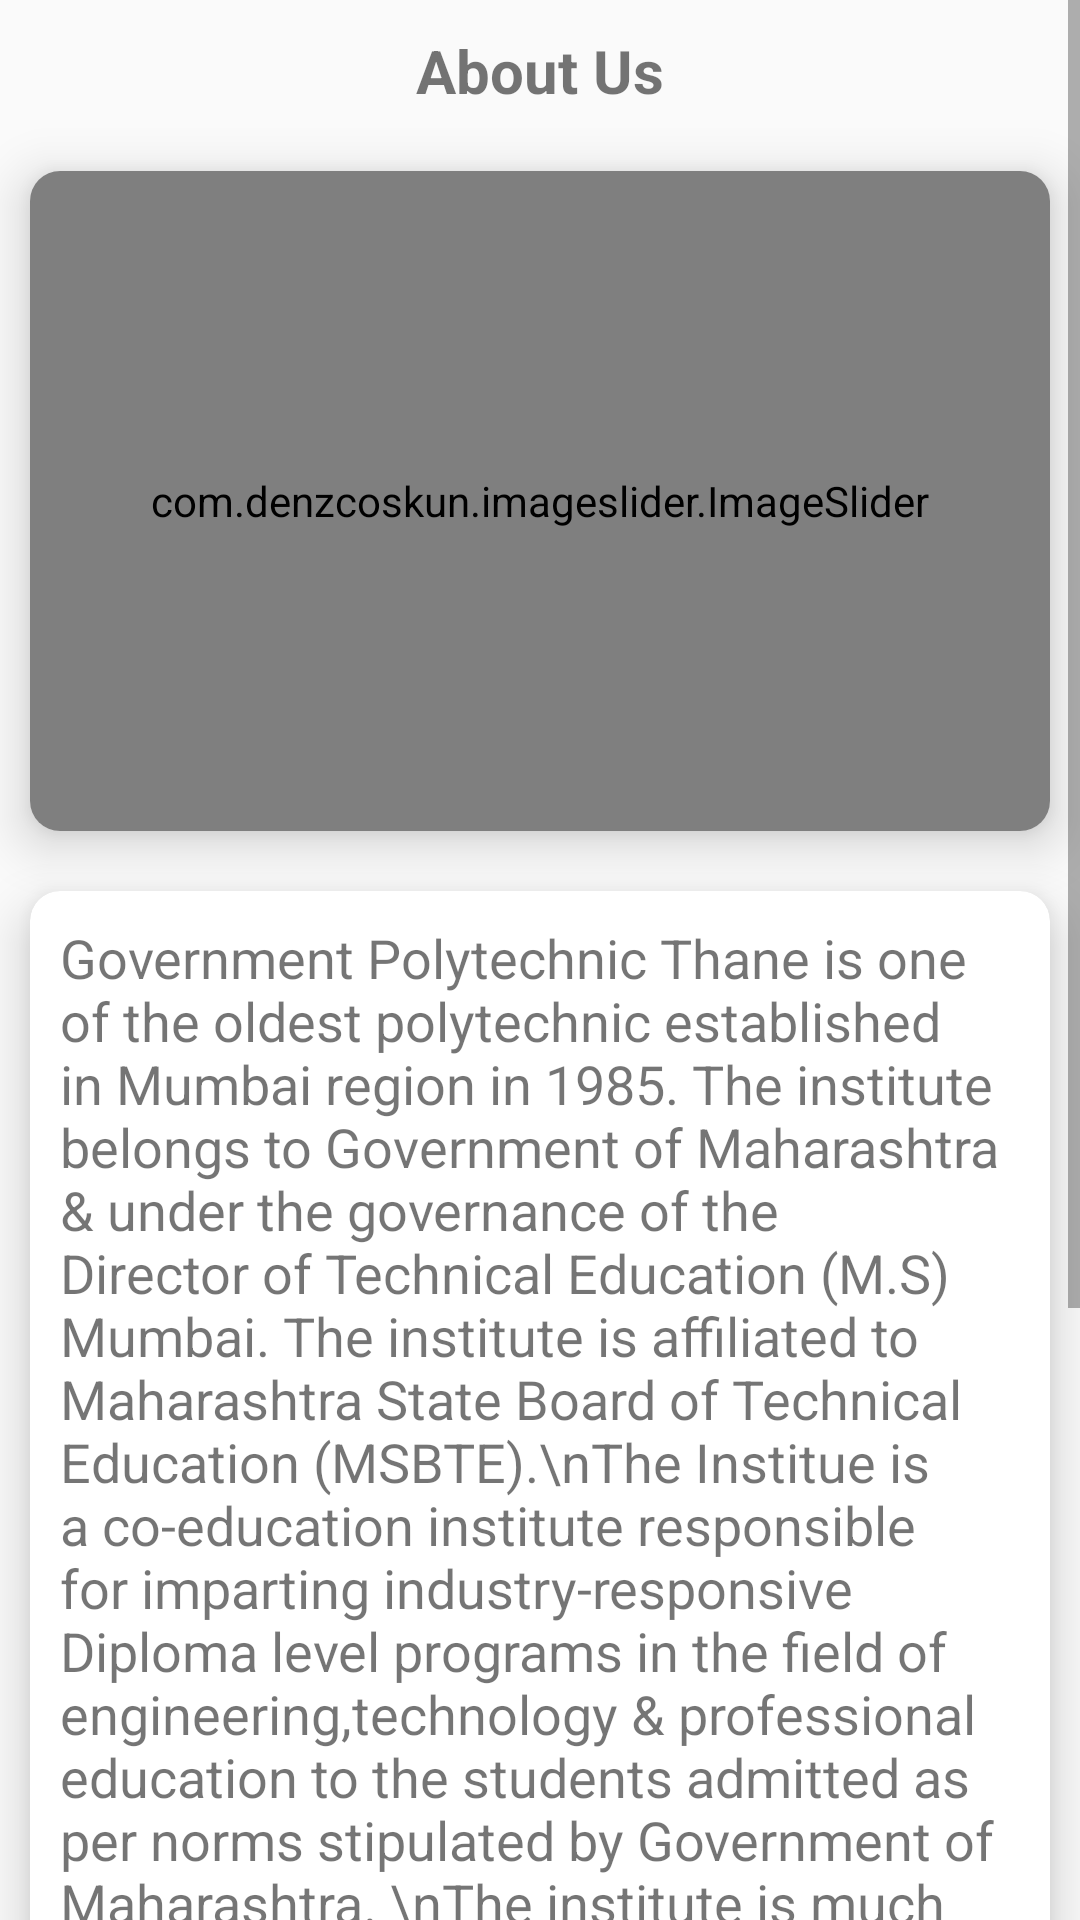

Layout XML and referenced resources for this Android screen:
<!-- AndroidManifest.xml: application theme Theme.AppCompat.Light -->
<!-- res/layout/student_about.xml -->
<?xml version="1.0" encoding="utf-8"?>
<ScrollView xmlns:android="http://schemas.android.com/apk/res/android"
    xmlns:app="http://schemas.android.com/apk/res-auto"
    xmlns:tools="http://schemas.android.com/tools"
    android:layout_width="match_parent"
    android:layout_height="match_parent"
    android:orientation="vertical"
    tools:context=".Student.Drawer.About">

    <LinearLayout
        android:layout_width="match_parent"
        android:layout_height="match_parent"
        android:orientation="vertical">

        <TextView
            android:layout_margin="10dp"
            android:layout_width="match_parent"
            android:layout_height="match_parent"
            android:text="About Us"
            android:textSize="20sp"
            android:textStyle="bold"
            style=""
            android:gravity="center_horizontal"/>

        <androidx.cardview.widget.CardView
            android:layout_margin="10dp"
            android:layout_width="match_parent"
            android:layout_height="wrap_content"
            android:elevation="5dp"
            app:cardBackgroundColor="@color/white"
            app:cardCornerRadius="10dp"
            app:cardElevation="10dp">

                <com.denzcoskun.imageslider.ImageSlider
                    android:id="@+id/imgslider"
                    android:layout_width="match_parent"
                    app:iss_auto_cycle="true"
                    app:iss_delay="0"
                    app:iss_period="1000"
                    app:iss_corner_radius="5"
                    android:layout_height="220dp"/>

        </androidx.cardview.widget.CardView>



        <androidx.cardview.widget.CardView
            android:layout_margin="10dp"
            android:layout_width="match_parent"
            android:layout_height="wrap_content"
            android:elevation="5dp"
            app:cardBackgroundColor="@color/white"
            app:cardCornerRadius="10dp"
            app:cardElevation="10dp">



            <TextView
                android:layout_width="match_parent"
                android:layout_height="wrap_content"
                android:padding="10dp"
                android:text="Government Polytechnic Thane is one of the oldest polytechnic established in Mumbai region in 1985. The institute belongs to Government of Maharashtra &amp; under the governance of the Director of Technical Education (M.S) Mumbai. The institute is affiliated to Maharashtra State Board of Technical Education (MSBTE).\nThe Institue is a co-education institute responsible for imparting industry-responsive Diploma level programs in the field of engineering,technology &amp; professional education to the students admitted as per norms stipulated by Government of Maharashtra.
\nThe institute is much closer to the industrial area within the developing community. The notable industries located within 10 kms belt around Thane.
\nWell established infrastructure facilities are key factors for positive performances. The faculty members are well qualified, experienced &amp; well trained under NITTTR courses, I.S.T.E. courses &amp; other personality development courses. Faculty members are capable of conducting continuing educational programmes for the industries and the other organizations."
                android:textSize="18sp" />

        </androidx.cardview.widget.CardView>

    </LinearLayout>

</ScrollView>
<!-- resources referenced by this layout -->
<resources>
  <color name="white">#FFFFFFFF</color>
</resources>
